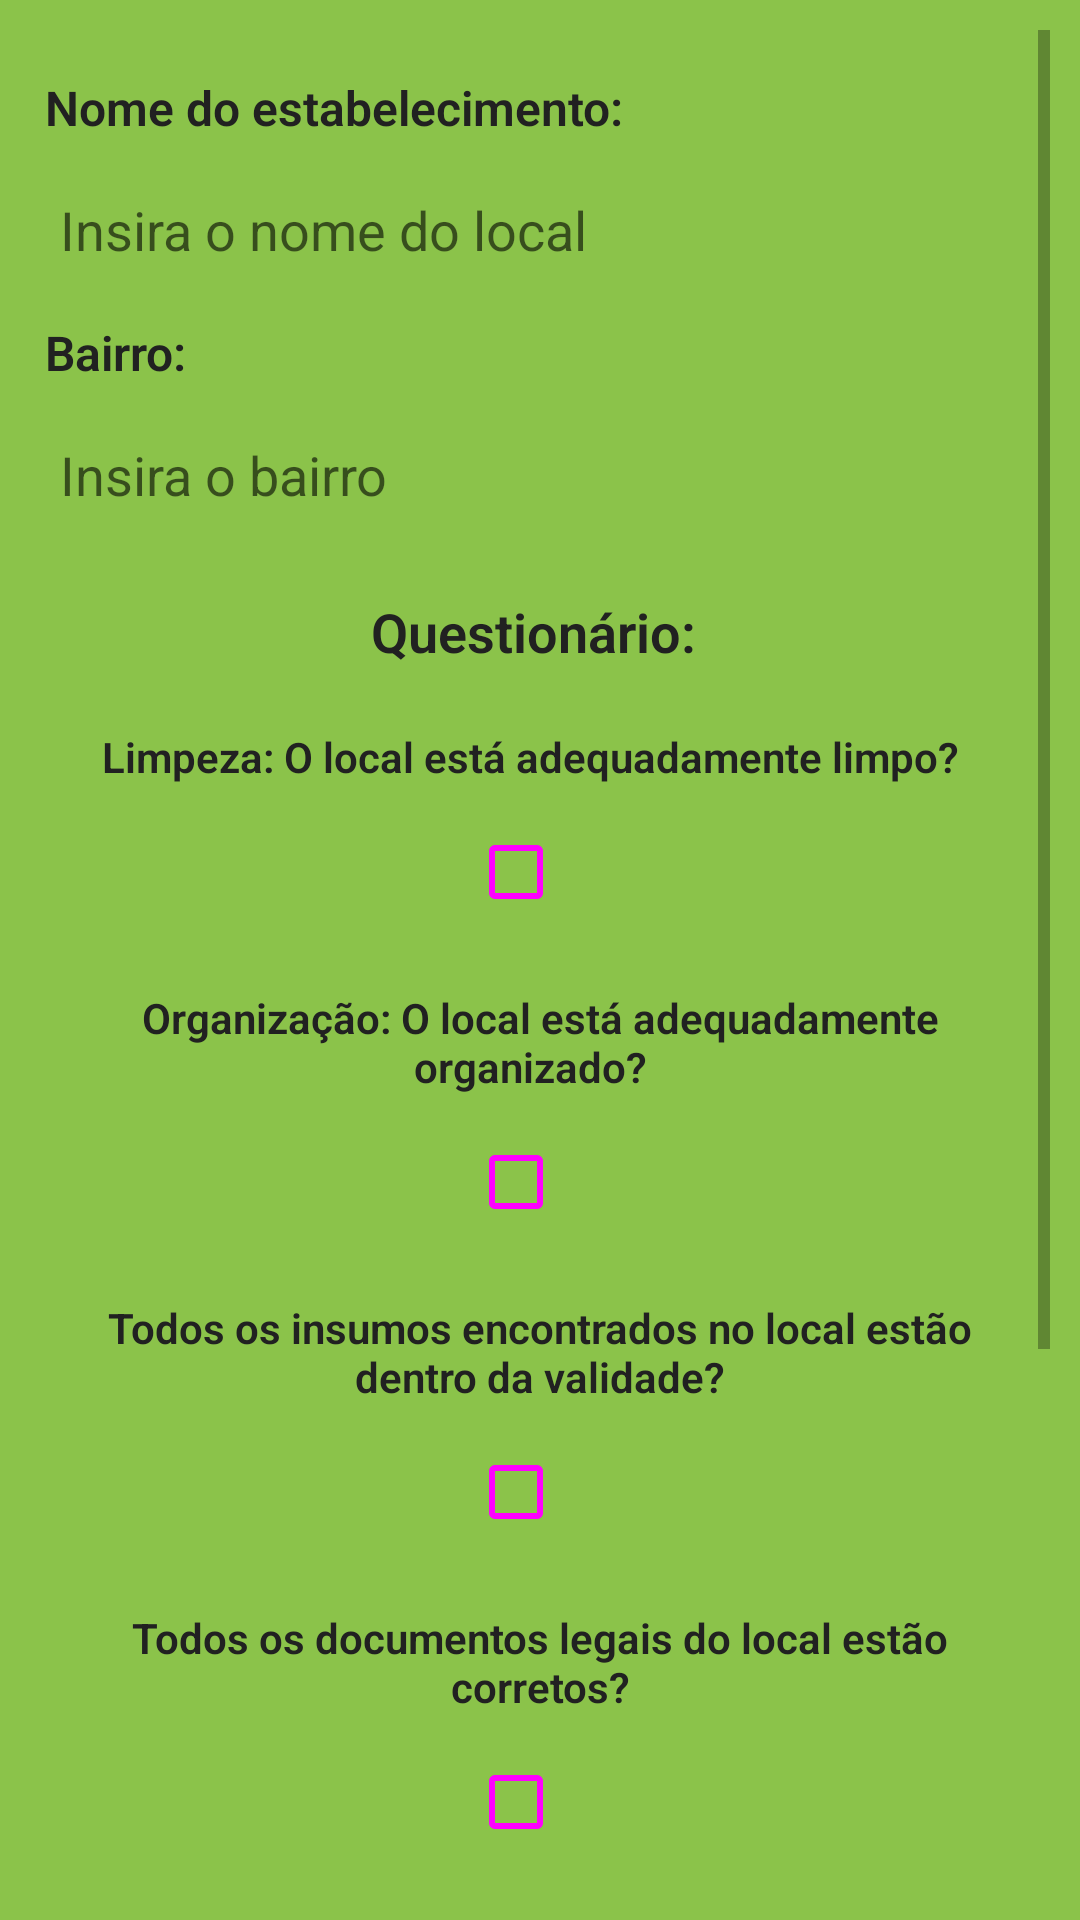

Android layout source for this screen:
<!-- AndroidManifest.xml: application theme Theme.SouFiscal -->
<!-- res/layout/fragment_nova_avaliacao.xml -->
<?xml version="1.0" encoding="utf-8"?>
<LinearLayout xmlns:android="http://schemas.android.com/apk/res/android"
    xmlns:tools="http://schemas.android.com/tools"
    android:layout_width="match_parent"
    android:layout_height="match_parent"
    android:layout_gravity="center"
    android:background="#8BC34A"
    android:gravity="center|center_horizontal|center_vertical"
    android:orientation="vertical"
    android:padding="10dp"
    tools:context=".NovaAvaliacaoFragment">

    <ScrollView
        android:layout_width="match_parent"
        android:layout_height="match_parent"
        android:layout_gravity="center|center_horizontal|center_vertical"
        android:foregroundGravity="center_vertical|center">

        <LinearLayout
            android:layout_width="match_parent"
            android:layout_height="wrap_content"
            android:layout_marginTop="10dp"
            android:gravity="center|center_horizontal|center_vertical"
            android:orientation="vertical">

            <TextView
                android:id="@+id/tvNomeEstabelecimento"
                android:layout_width="match_parent"
                android:layout_height="wrap_content"
                android:fontFamily="sans-serif-light"
                android:padding="5dp"
                android:text="@string/nome_do_estabelecimento"
                android:textAlignment="viewStart"
                android:textSize="16sp"
                android:textStyle="bold"
                android:typeface="normal" />

            <EditText
                android:id="@+id/etNovaNome"
                android:layout_width="match_parent"
                android:layout_height="50dp"
                android:background="@drawable/retangulo"
                android:backgroundTint="#81DAE1E0"
                android:hint="Insira o nome do local"
                android:inputType="textPersonName"
                android:padding="10dp" />

            <TextView
                android:id="@+id/tvBairroNovo"
                android:layout_width="match_parent"
                android:layout_height="wrap_content"
                android:fontFamily="sans-serif-light"
                android:padding="5dp"
                android:text="Bairro: "
                android:textAlignment="viewStart"
                android:textSize="16sp"
                android:textStyle="bold"
                android:typeface="normal" />

            <EditText
                android:id="@+id/etNovaBairro"
                android:layout_width="match_parent"
                android:layout_height="50dp"
                android:background="@drawable/retangulo"
                android:backgroundTint="#81DAE1E0"
                android:hint="Insira o bairro"
                android:inputType="textPersonName"
                android:padding="10dp" />

            <TextView
                android:id="@+id/tv"
                android:layout_width="match_parent"
                android:layout_height="wrap_content"
                android:layout_marginTop="10dp"
                android:fontFamily="sans-serif-light"
                android:padding="5dp"
                android:text="Questionário: "
                android:textAlignment="center"
                android:textSize="18sp"
                android:textStyle="bold"
                android:typeface="normal" />

            <TextView
                android:id="@+id/q1"
                android:layout_width="match_parent"
                android:layout_height="wrap_content"
                android:layout_marginTop="10dp"
                android:fontFamily="sans-serif-light"
                android:padding="5dp"
                android:text="Limpeza: O local está adequadamente limpo?  "
                android:textAlignment="center"
                android:textSize="14sp"
                android:textStyle="bold"
                android:typeface="normal" />


            <CheckBox
                android:id="@+id/cB1"
                style="@style/Widget.Material3.CompoundButton.CheckBox"
                android:layout_width="wrap_content"
                android:layout_height="wrap_content"
                android:checked="false" />

            <TextView
                android:id="@+id/q2"
                android:layout_width="match_parent"
                android:layout_height="wrap_content"
                android:layout_marginTop="10dp"
                android:fontFamily="sans-serif-light"
                android:padding="5dp"
                android:text="Organização: O local está adequadamente organizado?  "
                android:textAlignment="center"
                android:textSize="14sp"
                android:textStyle="bold"
                android:typeface="normal" />

            <CheckBox
                android:id="@+id/cB2"
                style="@style/Widget.Material3.CompoundButton.CheckBox"
                android:layout_width="wrap_content"
                android:layout_height="wrap_content"
                android:checked="false" />

            <TextView
                android:id="@+id/q3"
                android:layout_width="match_parent"
                android:layout_height="wrap_content"
                android:layout_marginTop="10dp"
                android:fontFamily="sans-serif-light"
                android:padding="5dp"
                android:text="Todos os insumos encontrados no local estão dentro da validade?"
                android:textAlignment="center"
                android:textSize="14sp"
                android:textStyle="bold"
                android:typeface="normal" />
            <CheckBox
                android:id="@+id/cB3"
                style="@style/Widget.Material3.CompoundButton.CheckBox"
                android:layout_width="wrap_content"
                android:layout_height="wrap_content"
                android:checked="false" />

            <TextView
                android:id="@+id/q4"
                android:layout_width="match_parent"
                android:layout_height="wrap_content"
                android:layout_marginTop="10dp"
                android:fontFamily="sans-serif-light"
                android:padding="5dp"
                android:text="Todos os documentos legais do local estão corretos?"
                android:textAlignment="center"
                android:textSize="14sp"
                android:textStyle="bold"
                android:typeface="normal" />
            <CheckBox
                android:id="@+id/cB4"
                style="@style/Widget.Material3.CompoundButton.CheckBox"
                android:layout_width="wrap_content"
                android:layout_height="wrap_content"
                android:checked="false" />

            <TextView
                android:id="@+id/q5"
                android:layout_width="match_parent"
                android:layout_height="wrap_content"
                android:layout_marginTop="10dp"
                android:fontFamily="sans-serif-light"
                android:padding="5dp"
                android:text="O ambiente está em dia com o controle de pragas e roedores?"
                android:textAlignment="center"
                android:textSize="14sp"
                android:textStyle="bold"
                android:typeface="normal" />
            <CheckBox
                android:id="@+id/cB5"
                style="@style/Widget.Material3.CompoundButton.CheckBox"
                android:layout_width="wrap_content"
                android:layout_height="wrap_content"
                android:checked="false" />

            <TextView
                android:id="@+id/q6"
                android:layout_width="match_parent"
                android:layout_height="wrap_content"
                android:layout_marginTop="10dp"
                android:fontFamily="sans-serif-light"
                android:padding="5dp"
                android:text="A refrigeração dos alimentos perecíveis está adequada?"
                android:textAlignment="center"
                android:textSize="14sp"
                android:textStyle="bold"
                android:typeface="normal" />
            <CheckBox
                android:id="@+id/cB6"
                style="@style/Widget.Material3.CompoundButton.CheckBox"
                android:layout_width="wrap_content"
                android:layout_height="wrap_content"
                android:checked="false" />

            <Button
                android:id="@+id/btSalvar"
                android:layout_width="match_parent"
                android:layout_height="wrap_content"
                android:layout_marginTop="5dp"
                android:text="Salvar" />

        </LinearLayout>
    </ScrollView>


</LinearLayout>
<!-- resources referenced by this layout -->
<resources>
  <string name="nome_do_estabelecimento">Nome do estabelecimento:</string>
  <style name="Theme.SouFiscal" parent="Theme.MaterialComponents.DayNight.DarkActionBar">
          
          <item name="colorPrimary">@color/purple_500</item>
          <item name="colorPrimaryVariant">@color/purple_700</item>
          <item name="colorOnPrimary">@color/white</item>
          
          <item name="colorSecondary">@color/teal_200</item>
          <item name="colorSecondaryVariant">@color/teal_700</item>
          <item name="colorOnSecondary">@color/black</item>
          
          <item name="android:statusBarColor" tools:targetApi="l">?attr/colorPrimaryVariant</item>
          
  
  
  
  
  
          <item name="android:textColor">#212121</item>
  
      </style>
  <color name="purple_500">#00695C</color>
  <color name="purple_700">#00695C</color>
  <color name="white">#FFFFFFFF</color>
  <color name="teal_200">#FF03DAC5</color>
  <color name="teal_700">#FF018786</color>
  <color name="black">#FF000000</color>
</resources>
